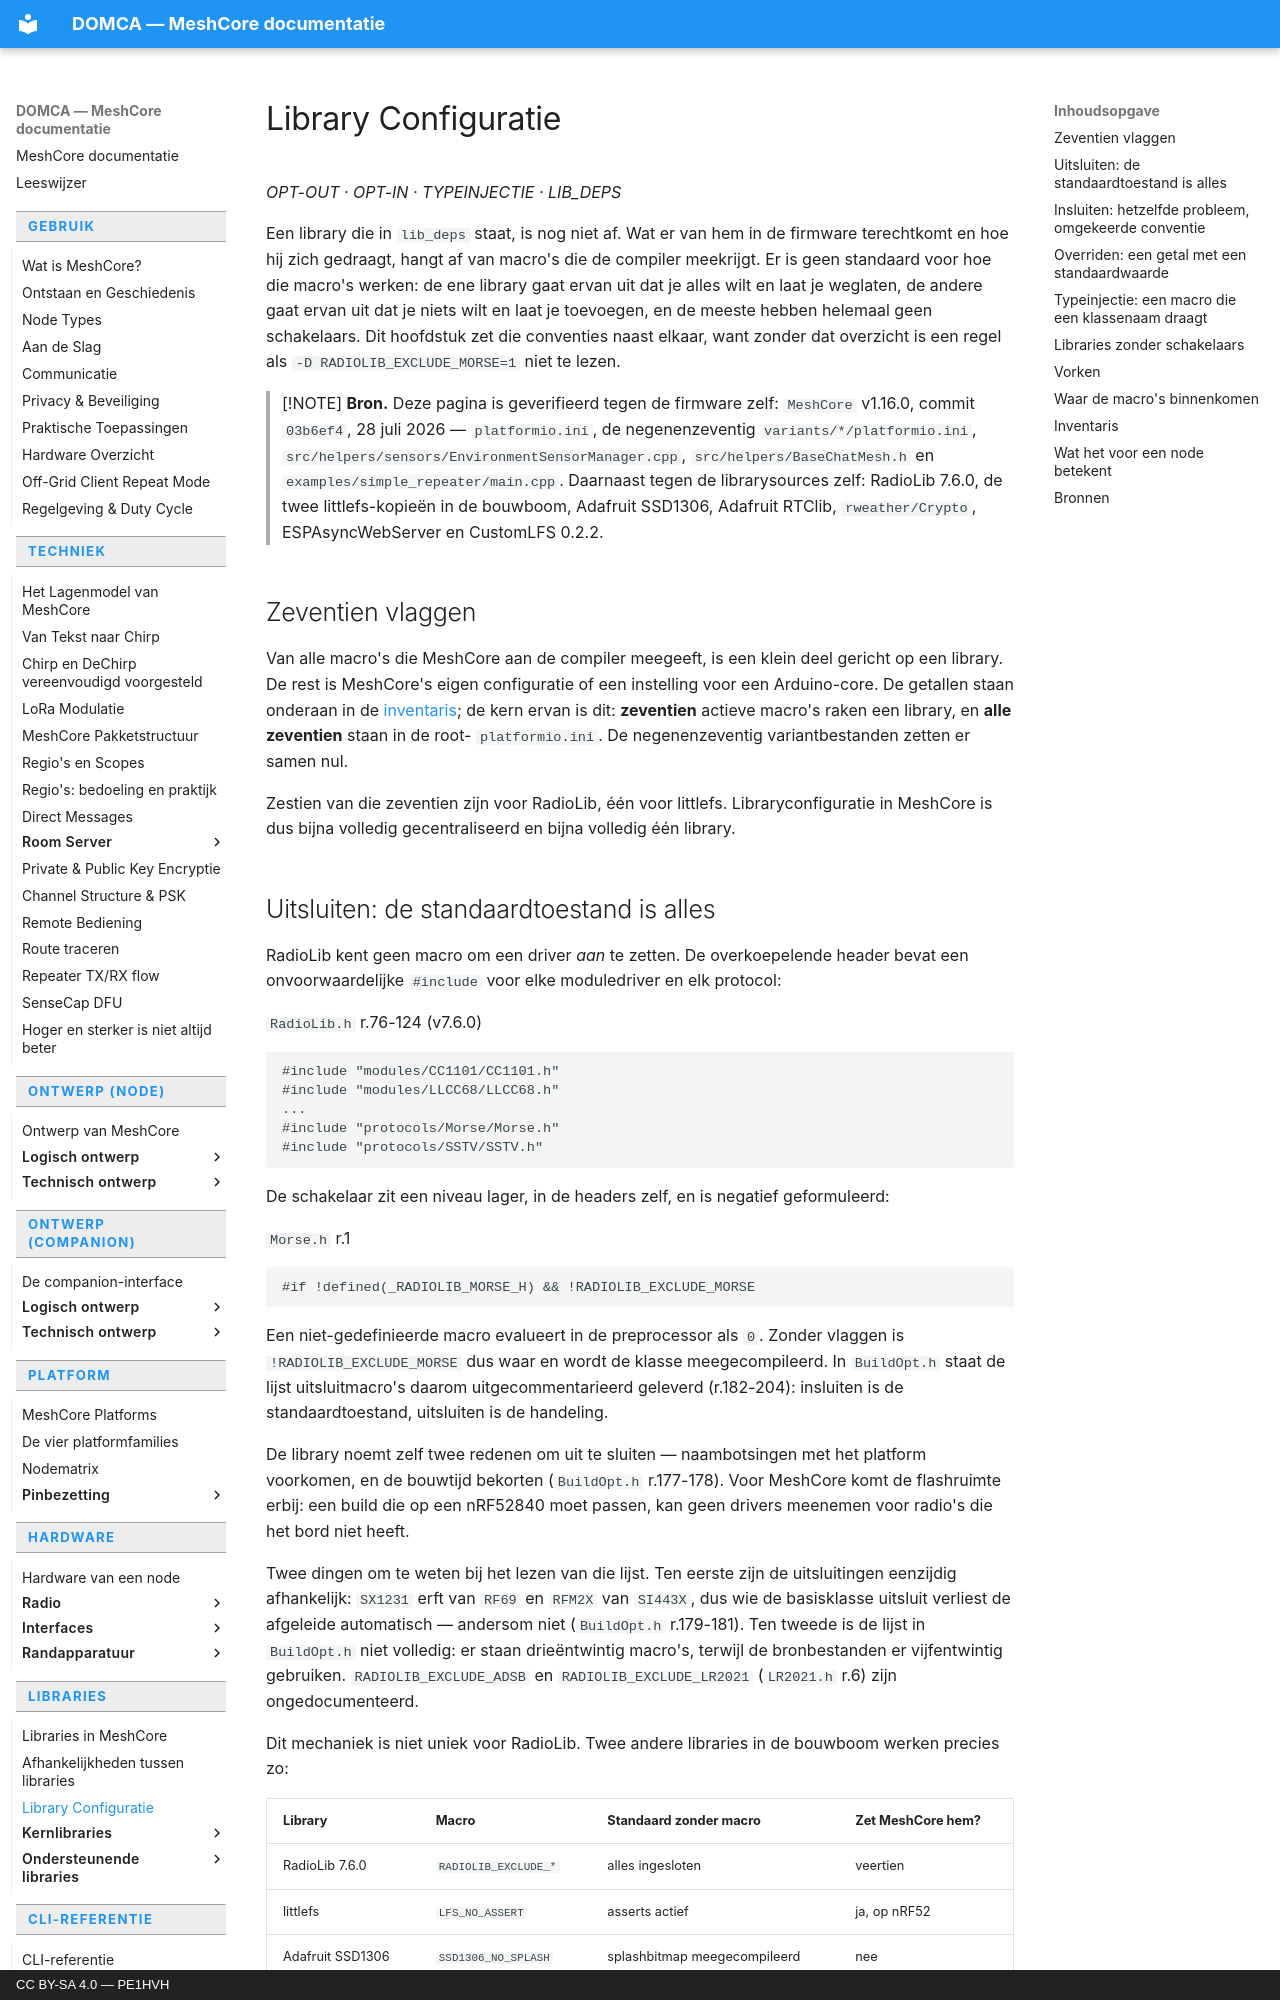

repository: pe1hvh/meshcore-docs · page: nl/libraries/library-configuration/index.html · generator: mkdocs · copyright: CC BY-SA 4.0 — PE1HVH

# Library Configuratie

*OPT-OUT · OPT-IN · TYPEINJECTIE · LIB_DEPS*

Een library die in `lib_deps` staat, is nog niet af. Wat er van hem in de
firmware terechtkomt en hoe hij zich gedraagt, hangt af van macro's die de
compiler meekrijgt. Er is geen standaard voor hoe die macro's werken: de ene
library gaat ervan uit dat je alles wilt en laat je weglaten, de andere gaat
ervan uit dat je niets wilt en laat je toevoegen, en de meeste hebben helemaal
geen schakelaars. Dit hoofdstuk zet die conventies naast elkaar, want zonder
dat overzicht is een regel als `-D RADIOLIB_EXCLUDE_MORSE=1` niet te lezen.

> [!NOTE]
> **Bron.** Deze pagina is geverifieerd tegen de firmware zelf:
> `MeshCore` v1.16.0, commit `03b6ef4`, 28 juli 2026 — `platformio.ini`, de
> negenenzeventig `variants/*/platformio.ini`,
> `src/helpers/sensors/EnvironmentSensorManager.cpp`,
> `src/helpers/BaseChatMesh.h` en `examples/simple_repeater/main.cpp`.
> Daarnaast tegen de librarysources zelf: RadioLib 7.6.0, de twee
> littlefs-kopieën in de bouwboom, Adafruit SSD1306, Adafruit RTClib,
> `rweather/Crypto`, ESPAsyncWebServer en CustomLFS 0.2.2.

## Zeventien vlaggen

Van alle macro's die MeshCore aan de compiler meegeeft, is een klein deel
gericht op een library. De rest is MeshCore's eigen configuratie of een
instelling voor een Arduino-core. De getallen staan onderaan in de
[inventaris](#inventaris); de kern ervan is dit: **zeventien** actieve
macro's raken een library, en **alle zeventien** staan in de root-
`platformio.ini`. De negenenzeventig variantbestanden zetten er samen nul.

Zestien van die zeventien zijn voor RadioLib, één voor littlefs.
Libraryconfiguratie in MeshCore is dus bijna volledig gecentraliseerd en
bijna volledig één library.
